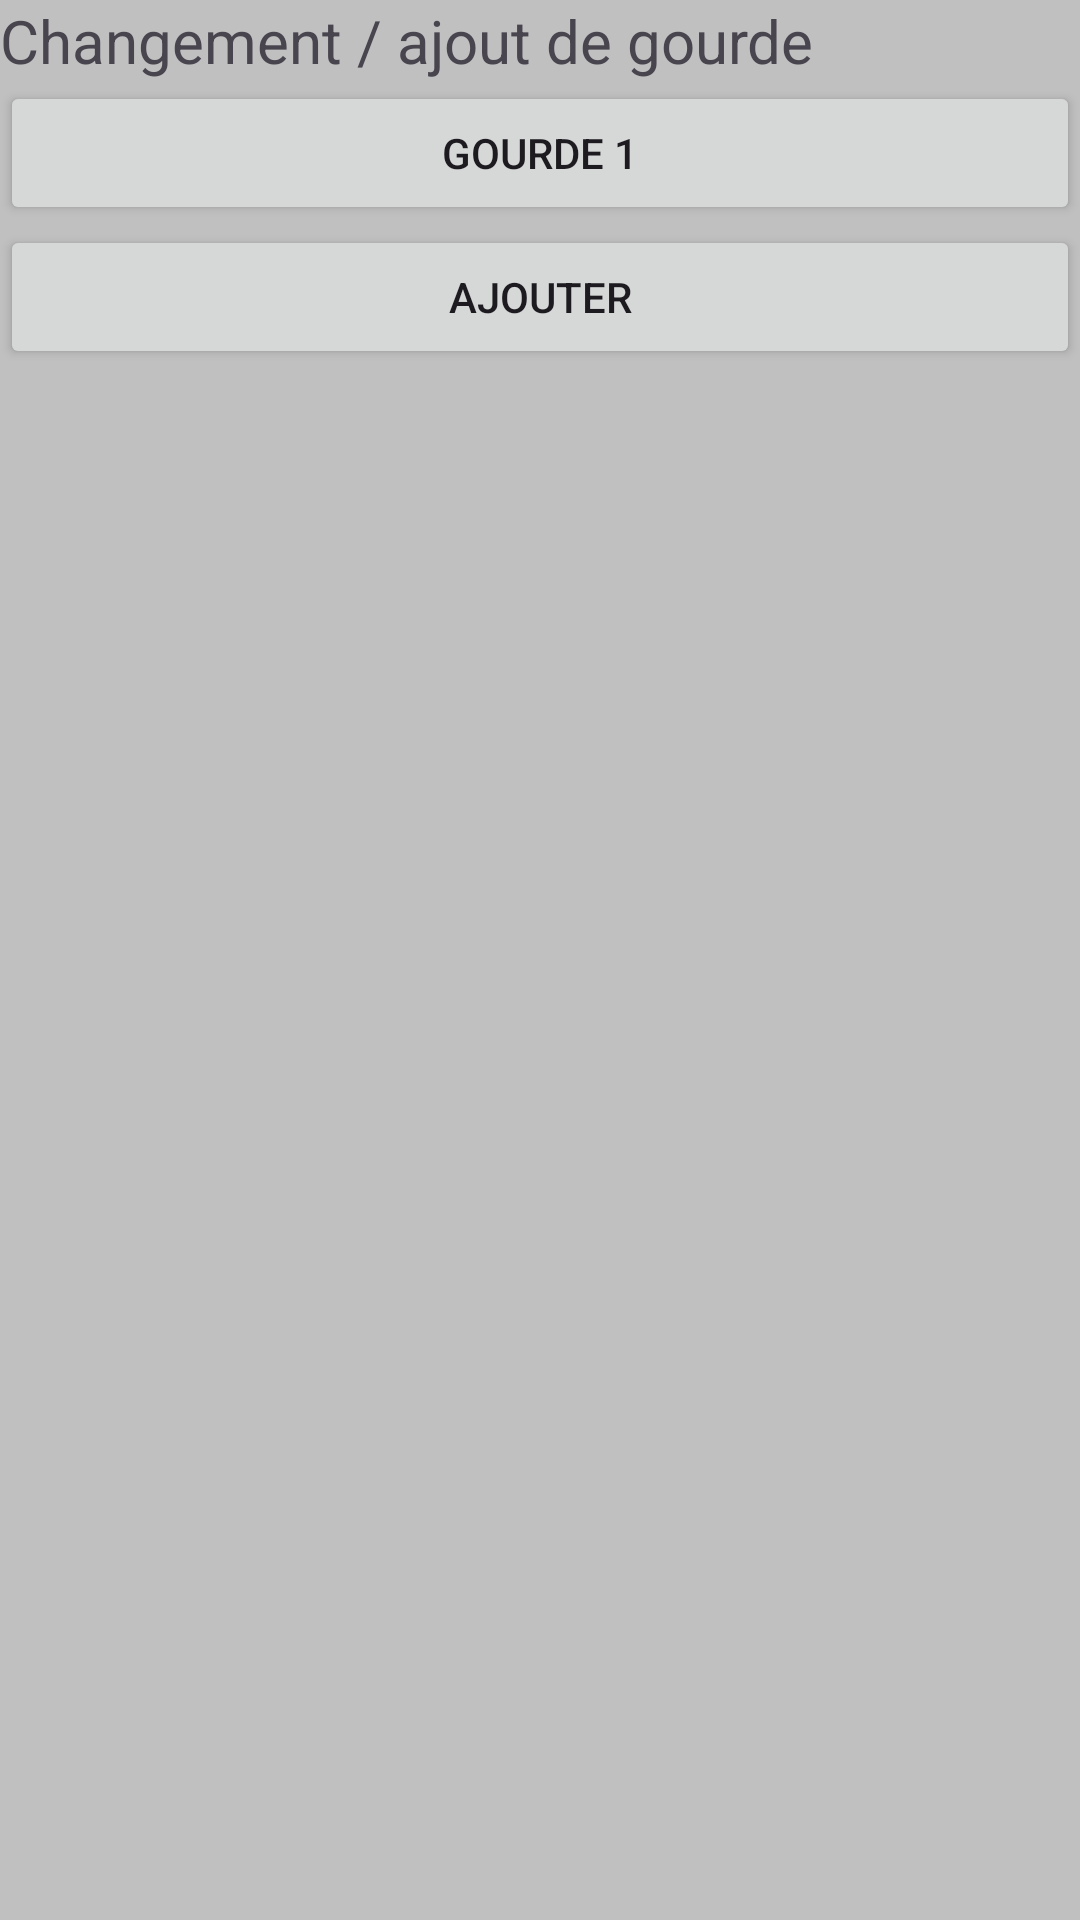

Android layout source for this screen:
<!-- AndroidManifest.xml: application theme Theme.HydrateReminder -->
<!-- res/layout/fragment_changement_de_gourde.xml -->
<?xml version="1.0" encoding="utf-8"?>
<LinearLayout xmlns:android="http://schemas.android.com/apk/res/android"
    xmlns:tools="http://schemas.android.com/tools"
    android:layout_width="match_parent"
    android:layout_height="match_parent"
    android:orientation="vertical"
    tools:context=".Changement_de_gourde"
    android:background="@color/fond_appli">

    

    <TextView
        android:id="@+id/tV_chgmt_gourde"
        android:layout_width="match_parent"
        android:layout_height="wrap_content"
        android:text="@string/chgmt_gourde"
        android:textSize="20sp" />

    <Button
        android:id="@+id/btn_gourde1"
        android:layout_width="match_parent"
        android:layout_height="wrap_content"
        android:text="@string/gourde1" />

    <Button
        android:id="@+id/btn_ajouter"
        android:layout_width="match_parent"
        android:layout_height="wrap_content"
        android:text="@string/ajouter" />

</LinearLayout>
<!-- resources referenced by this layout -->
<resources>
  <color name="fond_appli">#C0C0C0</color>
  <string name="ajouter">Ajouter</string>
  <string name="chgmt_gourde">Changement / ajout de gourde</string>
  <string name="gourde1">Gourde 1</string>
  <style name="Theme.HydrateReminder" parent="Base.Theme.HydrateReminder" />
  <style name="Base.Theme.HydrateReminder" parent="Theme.Material3.DayNight.NoActionBar">
          
          
      </style>
</resources>
